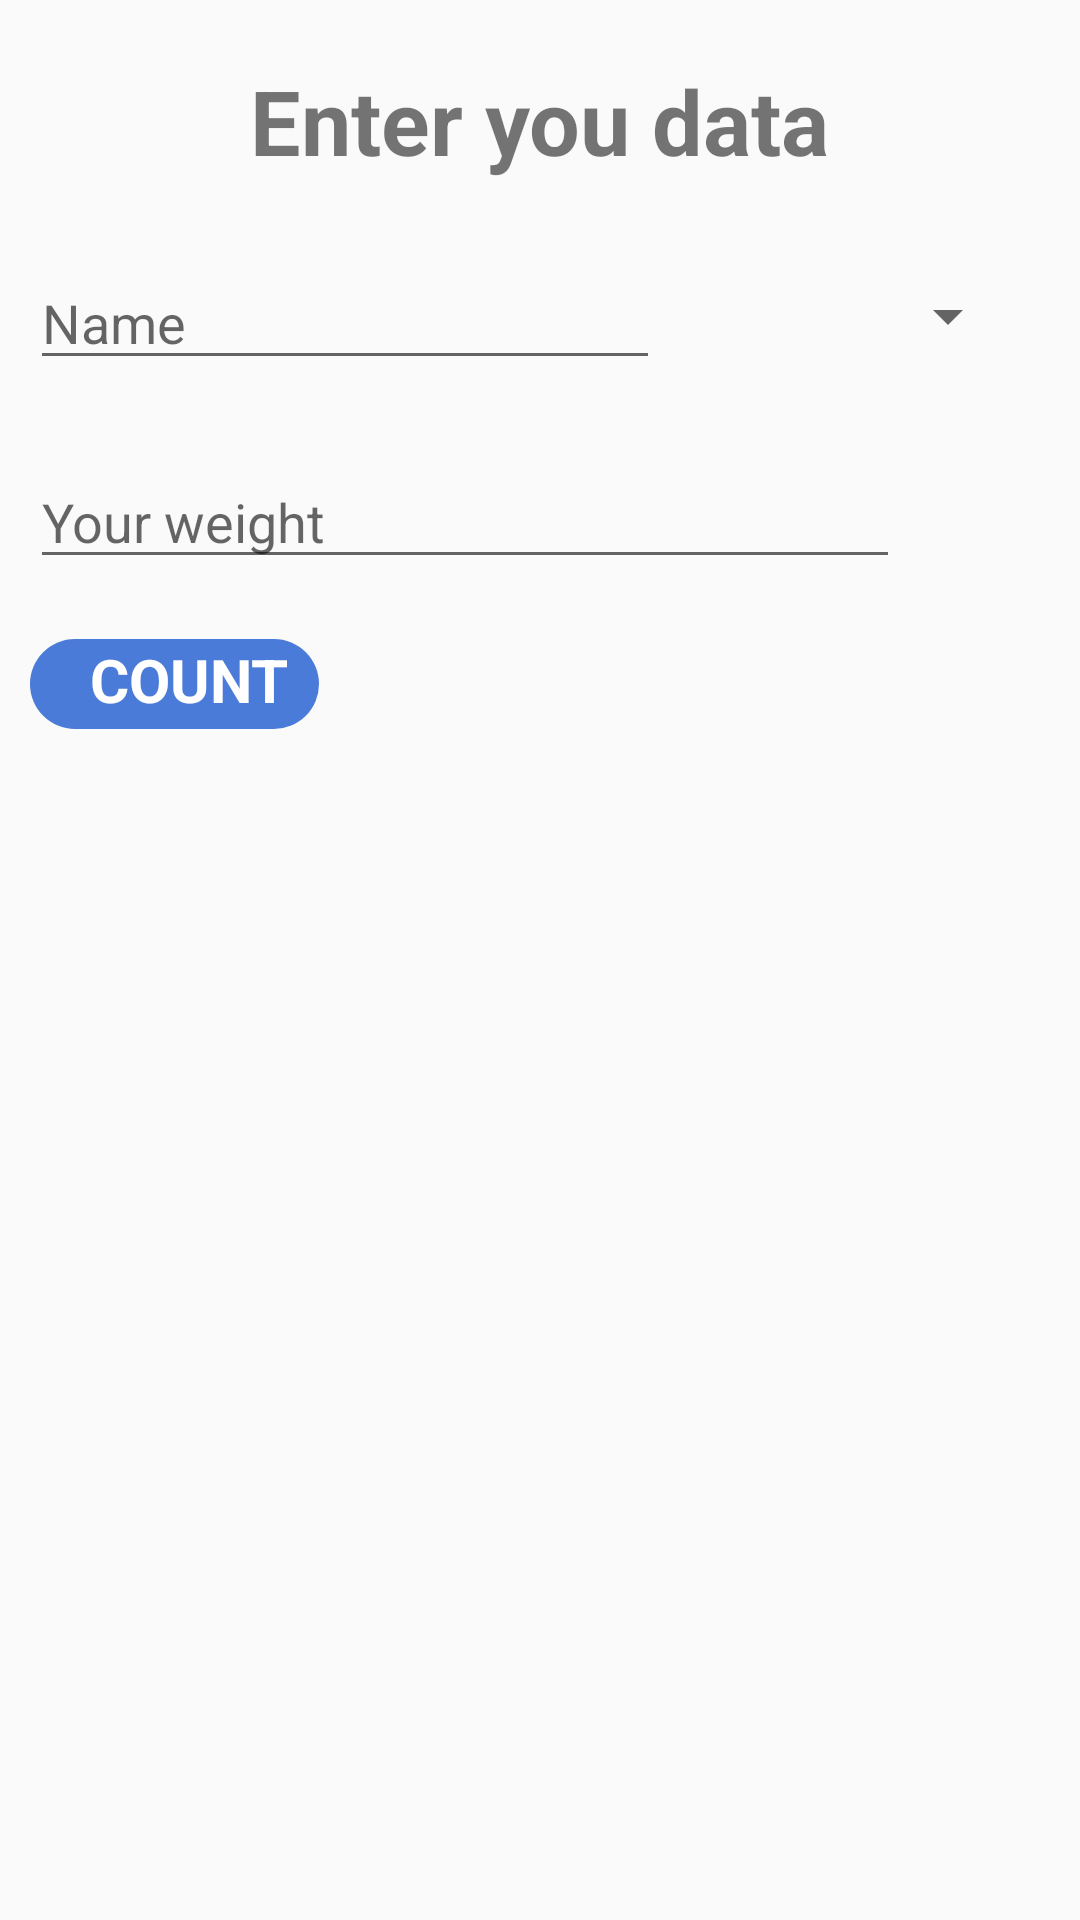

Here is an Android app screen rendered from its layout file. Give the layout XML and the strings, colors and styles it references.
<!-- AndroidManifest.xml: application theme AppTheme -->
<!-- res/layout/activity_regist_data.xml -->
<RelativeLayout
    android:layout_height="match_parent"
    android:layout_width="match_parent"
    xmlns:android="http://schemas.android.com/apk/res/android">

    <TextView
        android:id="@+id/text_invitation"
        android:layout_width="wrap_content"
        android:layout_height="wrap_content"
        android:text="Enter you data"
        android:layout_marginTop="20dp"
        android:layout_centerHorizontal="true"
        android:textSize="30dp"
        android:textStyle="bold"/>

    <EditText
        android:id="@+id/editText3"
        android:layout_width="wrap_content"
        android:layout_height="wrap_content"
        android:ems="10"
        android:hint="@string/imputname"
        android:inputType="textPersonName"
        android:layout_below="@+id/text_invitation"
        android:layout_marginTop="25dp"
        android:layout_marginLeft="10dp"/>

    <EditText
        android:id="@+id/imputweigh"
        android:layout_width="290dp"
        android:layout_height="wrap_content"
        android:ems="10"
        android:hint="@string/imputweigh"
        android:inputType="numberSigned"
        android:layout_below="@+id/editText3"
        android:layout_marginTop="25dp"
        android:layout_marginLeft="10dp"/>

    <Spinner
        android:id="@+id/switch_sex"
        android:layout_width="wrap_content"
        android:layout_height="30dp"
        android:layout_below="@id/text_invitation"
        android:layout_marginTop="30dp"
        android:layout_marginRight="20dp"
        android:layout_alignParentRight="true" />
    <LinearLayout
        android:orientation="horizontal"
        android:id="@+id/buttonCount"
        android:layout_width="wrap_content"
        android:layout_height="wrap_content"
        android:layout_below="@id/imputweigh"
        android:layout_marginTop="20dp"
        android:layout_marginLeft="10dp"
        android:text="@string/buttonContinue"
        android:background="@drawable/oval_button"
        android:onClick="pressButtonCount">
        <TextView
            android:layout_marginLeft="20dp"
            android:layout_gravity="center_vertical"
            android:layout_width="wrap_content"
            android:layout_height="30dp"
            android:layout_weight="1"
            android:text="COUNT"
            android:textColor="@color/colorWhite"
            android:textSize="20dp"
            android:textStyle="bold" />

        <ImageView
            android:layout_width="wrap_content"
            android:layout_height="wrap_content"
            android:layout_gravity="center_vertical"
            android:src="@drawable/baseline_arrow_forward_black_18dp"
            android:layout_weight="1"
            android:layout_marginRight="10dp"/>
    </LinearLayout>
    <TextView
        android:id="@+id/extract"
        android:layout_width="wrap_content"
        android:layout_height="wrap_content"
        android:text=" "
        android:layout_below="@id/buttonCount"
        android:layout_marginTop="40dp"
        android:layout_marginLeft="10dp"
        android:textSize="20dp"/>
    <LinearLayout
        android:background="@drawable/oval_button"
        android:orientation="horizontal"
        android:id="@+id/buttonSave"
        android:layout_width="wrap_content"
        android:layout_height="wrap_content"
        android:text="CONTINUE"
        android:textSize="20dp"
        android:layout_below="@id/text_invitation"
        android:layout_alignParentRight="true"
        android:layout_marginTop="300dp"
        android:layout_marginRight="30dp"
        android:onClick="pressButtonSave"
        android:visibility="invisible">
        <TextView
            android:layout_marginLeft="20dp"
            android:layout_gravity="center_vertical"
            android:layout_width="wrap_content"
            android:layout_height="30dp"
            android:layout_weight="1"
            android:text="@string/countinue"
            android:textColor="@color/colorWhite"
            android:textSize="20dp"
            android:textStyle="bold" />

        <ImageView
            android:layout_width="wrap_content"
            android:layout_height="wrap_content"
            android:layout_gravity="center_vertical"
            android:src="@drawable/baseline_arrow_forward_black_18dp"
            android:layout_weight="1"
            android:layout_marginRight="10dp"/>



    </LinearLayout>

</RelativeLayout>
<!-- resources referenced by this layout -->
<resources>
  <color name="colorWhite">#FFFFFF</color>
  <!-- drawable oval_button (drawable) -->
  <?xml version="1.0" encoding="utf-8"?>
  <shape xmlns:android="http://schemas.android.com/apk/res/android"
  android:shape="rectangle">
  <solid android:color="@color/colorAccent" />
  <corners android:radius="50dp"/>
  </shape>
  <string name="buttonContinue">Count</string>
  <string name="countinue">NEXT</string>
  <string name="imputname">Name</string>
  <string name="imputweigh">Your weight</string>
  <style name="AppTheme" parent="Theme.AppCompat.Light.NoActionBar">
          
          <item name="colorPrimary">#6181F6</item>
          <item name="colorPrimaryDark">#011750</item>
          <item name="colorAccent">#EDEDED</item>
      </style>
  <color name="colorAccent">#4B7BD8</color>
</resources>
